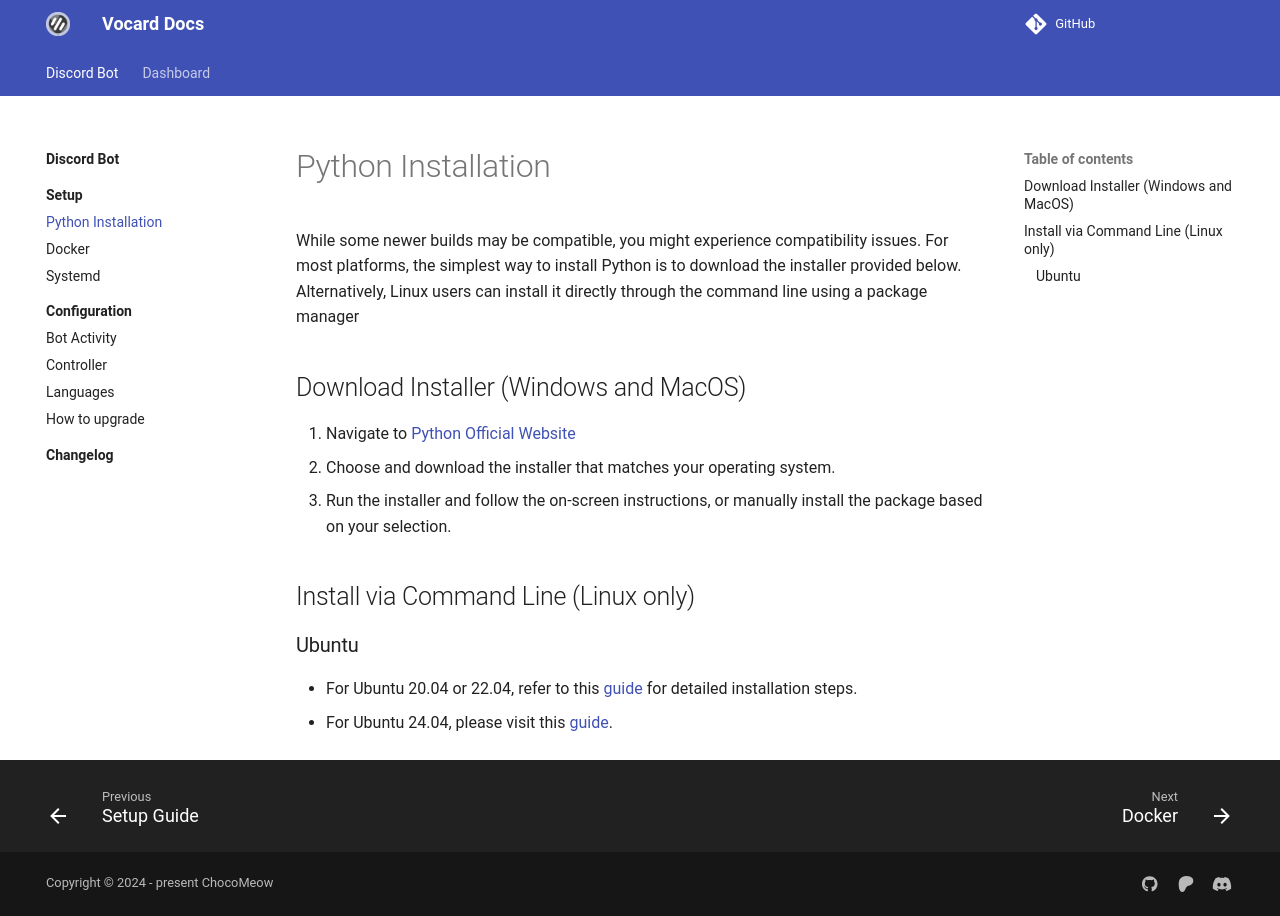

repository: ChocoMeow/Vocard-Docs · page: 2.7.2/bot/setup/installing-python/index.html · generator: mkdocs

# Python Installation

While some newer builds may be compatible, you might experience compatibility issues. For most platforms, the simplest way to install Python is to download the installer provided below. Alternatively, Linux users can install it directly through the command line using a package manager

## Download Installer (Windows and MacOS)
1. Navigate to [Python Official Website](https://www.python.org/downloads/)
2. Choose and download the installer that matches your operating system.
3. Run the installer and follow the on-screen instructions, or manually install the package based on your selection.

## Install via Command Line (Linux only)

### Ubuntu

- For Ubuntu 20.04 or 22.04, refer to this [guide](https://phoenixnap.com/kb/how-to-install-python-3-ubuntu) for detailed installation steps.
- For Ubuntu 24.04, please visit this [guide](https://www.rosehosting.com/blog/how-to-install-python-on-ubuntu-24-04/).
